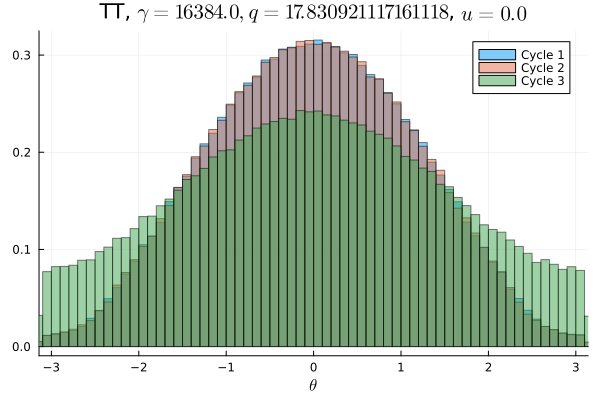

Source data for this figure (header and first rows):
Cycle 1, Cycle 2, Cycle 3
0.0007187, 0.0007156, 0.004844
0.0007125, 0.0007406, 0.004869
0.00085, 0.0007937, 0.005047
0.0007875, 0.0008687, 0.005256
0.000925, 0.0009031, 0.005194
0.001025, 0.00105, 0.005219
0.001031, 0.001153, 0.005166
0.001213, 0.001319, 0.005569
0.001569, 0.0016, 0.005622
0.001762, 0.001681, 0.005572
0.002156, 0.002, 0.006147
0.002581, 0.002537, 0.006225
0.003112, 0.002894, 0.006372
0.003347, 0.003531, 0.006622
0.004041, 0.004087, 0.007134
0.004416, 0.004463, 0.007213
0.005409, 0.005313, 0.007088
0.005391, 0.005613, 0.0076
0.006281, 0.006353, 0.008394
0.006888, 0.00665, 0.008316
0.006856, 0.006925, 0.008422
0.00785, 0.007984, 0.008756
0.008244, 0.008462, 0.009278
0.009128, 0.008878, 0.009609
0.009856, 0.009728, 0.009813
0.01037, 0.01044, 0.009934
0.0108, 0.0109, 0.01084
0.01151, 0.01167, 0.01083
0.01218, 0.01228, 0.01114
0.01264, 0.01257, 0.01134
0.01345, 0.01324, 0.01161
0.01376, 0.01397, 0.0121
0.0144, 0.01434, 0.01252
0.0148, 0.01475, 0.01271
0.01534, 0.01536, 0.01288
0.01598, 0.01618, 0.01289
0.01661, 0.01653, 0.0134
0.01673, 0.01642, 0.01331
0.01714, 0.01716, 0.01375
0.01734, 0.01751, 0.01402
0.01813, 0.01799, 0.01443
0.01862, 0.01843, 0.01448
0.01875, 0.01859, 0.01442
0.01852, 0.01894, 0.01472
0.01921, 0.01924, 0.01481
0.01958, 0.01927, 0.01485
0.01931, 0.01953, 0.01465
0.01928, 0.01973, 0.01526
0.01965, 0.01984, 0.01522
0.01951, 0.01962, 0.01519
0.0199, 0.01944, 0.01536
0.01965, 0.01962, 0.01492
0.01958, 0.01963, 0.01507
0.01934, 0.01953, 0.01512
0.01963, 0.01953, 0.01467
0.01903, 0.01899, 0.01479
0.01885, 0.01887, 0.01427
0.0187, 0.01863, 0.01457
0.01852, 0.01842, 0.01435
0.01785, 0.0179, 0.01414
... 40 more rows
